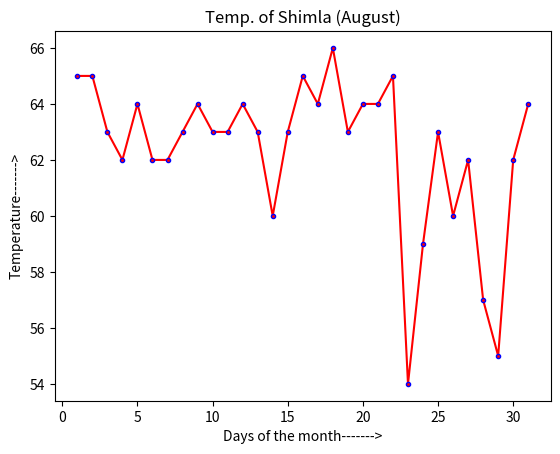

This figure's Python source:
#Visualize the daily temperature changes over time in a city and give your conclusion

#Importing the Numpy library as np
import numpy as np

#Importing the Pyplot sub-module of Matplotlib library as plt
import matplotlib.pyplot as plt

#Storing the days of a month of 31 days in a list
days=list(range(1,32))

#Printing the days
print("The days are:",days)

#Storing the temperature of these days
temperature=[65,65,63,62,64,62,62,63,64,63,63,64,63,60,63,65,64,66,63,64,64,65,54,59,63,60,62,57,55,62,64]

#Printing the temperatures
print("The temperatures are:",temperature)

#Plotting the visualisation where days and temperature are the x-axis and y-axis of the plot,the colour is red,the marker edge colour is blue
plt.plot(days,temperature, color='red',mec='blue',marker='.')

#The title of the plot
plt.title('Temp. of Shimla (August)')

#Providing the xlabel and ylabel of the plot 
plt.xlabel('Days of the month------->')
plt.ylabel('Temperature------->')

print("The visualisation is shown below:")

#Showing the plot
plt.show()

#Output
#The days are: [1, 2, 3, 4, 5, 6, 7, 8, 9, 10, 11, 12, 13, 14, 15, 16, 17, 18, 19, 20, 21, 22, 23, 24, 25, 26, 27, 28, 29, 30, 31]
#The temperatures are: [65, 65, 63, 62, 64, 62, 62, 63, 64, 63, 63, 64, 63, 60, 63, 65, 64, 66, 63, 64, 64, 65, 54, 59, 63, 60, 62, 57, 55, 62, 64]
#The visualisation is shown below:
